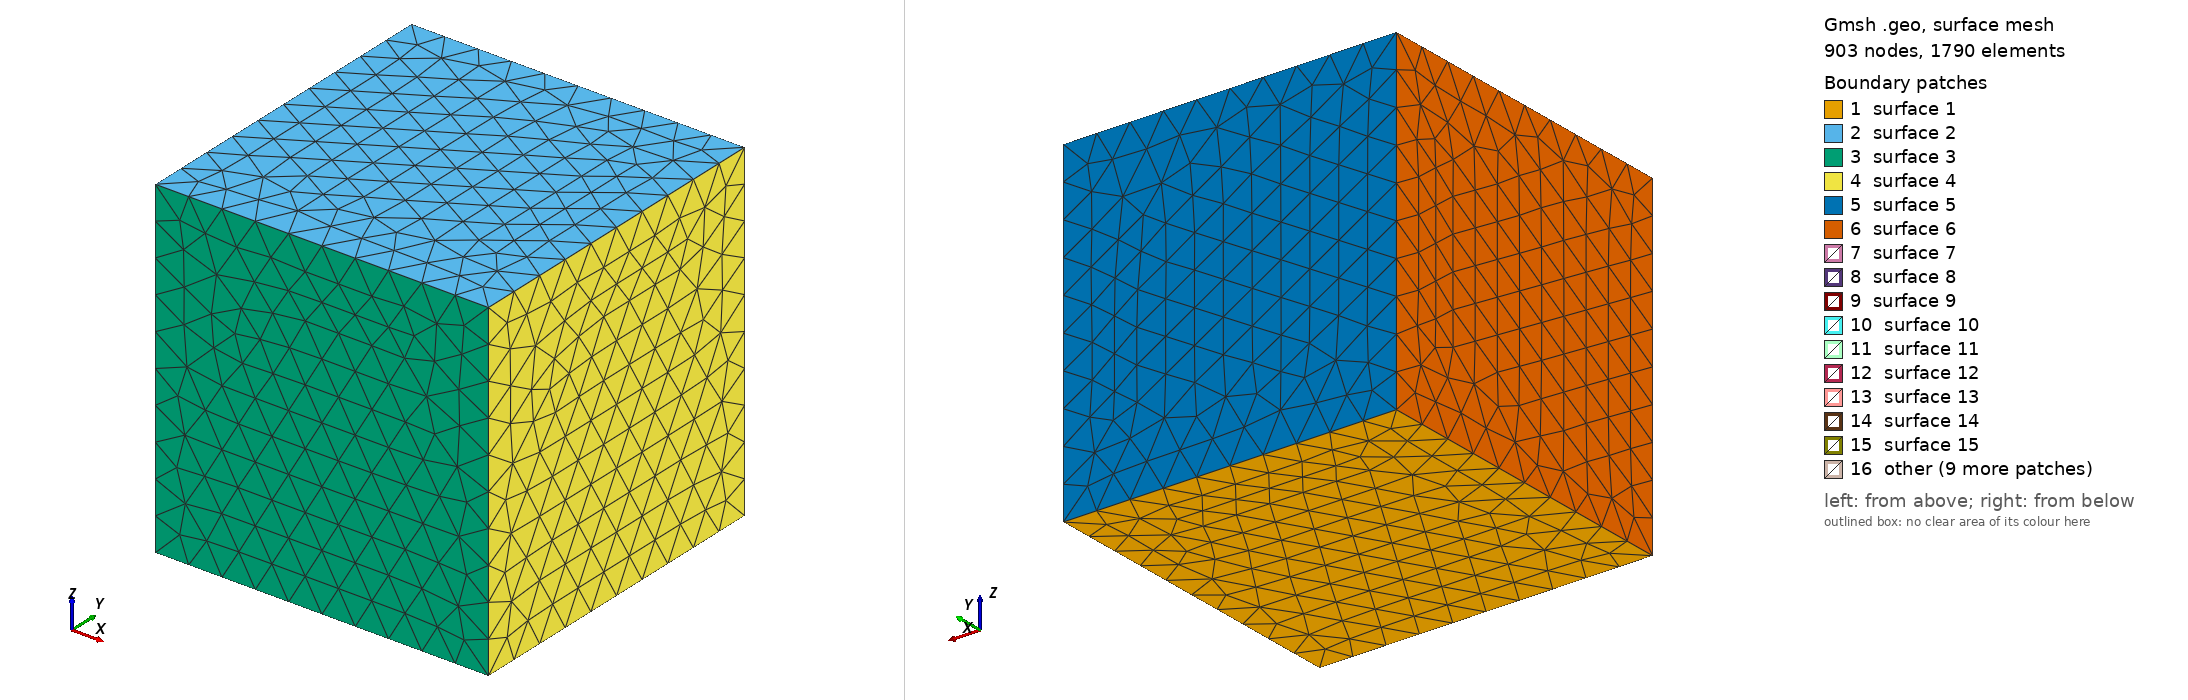

Gmsh geometry script, surface-meshed: 903 nodes, 1790 surface elements. Boundary patches (legend numbers): 1 surface 1, 2 surface 2, 3 surface 3, 4 surface 4, 5 surface 5, 6 surface 6, 7 surface 7, 8 surface 8, 9 surface 9, 10 surface 10, 11 surface 11, 12 surface 12, 13 surface 13, 14 surface 14, 15 surface 15, 16 other. Left view from above one corner, right view from below the opposite corner. The script declares no physical surfaces, so the legend lists its geometric surfaces. The drawing asked Gmsh for element sizes between 1% and 20% of the model's largest extent; the script's own settings can give other sizes.

=== cube.geo (drawn) ===
Mesh.MshFileVersion = 2.2;

h = 0.5;

Point(1) = {0, 0, 0, h};
Point(2) = {5, 0, 0, h};
Point(3) = {5, 5, 0, h};
Point(4) = {0, 5, 0, h};
Point(5) = {0, 0, 5, h};
Point(6) = {5, 0, 5, h};
Point(7) = {5, 5, 5, h};
Point(8) = {0, 5, 5, h};

Point(9) = {1, 1, 1, h};
Point(10) = {2, 1, 1, h};
Point(11) = {2, 2, 1, h};
Point(12) = {1, 2, 1, h};
Point(13) = {1, 1, 2, h};
Point(14) = {2, 1, 2, h};
Point(15) = {2, 2, 2, h};
Point(16) = {1, 2, 2, h};

Point(17) = {3, 3, 3, h};
Point(18) = {4, 3, 3, h};
Point(19) = {4, 4, 3, h};
Point(20) = {3, 4, 3, h};
Point(21) = {3, 3, 4, h};
Point(22) = {4, 3, 4, h};
Point(23) = {4, 4, 4, h};
Point(24) = {3, 4, 4, h};

Point(25) = {2.5, 1, 1, h};
Point(26) = {4, 1, 1, h};
Point(27) = {4, 2.5, 1, h};
Point(28) = {2.5, 2.5, 1, h};
Point(29) = {2.5, 1, 2.5, h};
Point(30) = {4, 1, 2.5, h};
Point(31) = {4, 2.5, 2.5, h};
Point(32) = {2.5, 2.5, 2.5, h};


Line(1) = {1, 2};
Line(2) = {2, 3};
Line(3) = {3, 4};
Line(4) = {4, 1};
Line(5) = {5, 8};
Line(6) = {8, 7};
Line(7) = {7, 6};
Line(8) = {6, 5};
Line(9) = {1, 5};
Line(10) = {2, 6};
Line(11) = {3, 7};
Line(12) = {4, 8};
Line(13) = {5, 1};
Line(14) = {6, 2};
Line(15) = {7, 3};
Line(16) = {8, 4};

Line(17) = {9, 10};
Line(18) = {10, 11};
Line(19) = {11, 12};
Line(20) = {12, 9};
Line(21) = {13, 16};
Line(22) = {16, 15};
Line(23) = {15, 14};
Line(24) = {14, 13};
Line(25) = {9, 13};
Line(26) = {10, 14};
Line(27) = {11, 15};
Line(28) = {12, 16};
Line(29) = {13, 9};
Line(30) = {14, 10};
Line(31) = {15, 11};
Line(32) = {16, 12};

Line(33) = {17, 18};
Line(34) = {18, 19};
Line(35) = {19, 20};
Line(36) = {20, 17};
Line(37) = {21, 24};
Line(38) = {24, 23};
Line(39) = {23, 22};
Line(40) = {22, 21};
Line(41) = {17, 21};
Line(42) = {18, 22};
Line(43) = {19, 23};
Line(44) = {20, 24};
Line(45) = {21, 17};
Line(46) = {22, 18};
Line(47) = {23, 19};
Line(48) = {24, 20};

Line(49) = {25, 26};
Line(50) = {26, 27};
Line(51) = {27, 28};
Line(52) = {28, 25};
Line(53) = {29, 32};
Line(54) = {32, 31};
Line(55) = {31, 30};
Line(56) = {30, 29};
Line(57) = {25, 29};
Line(58) = {26, 30};
Line(59) = {27, 31};
Line(60) = {28, 32};
Line(61) = {29, 25};
Line(62) = {30, 26};
Line(63) = {31, 27};
Line(64) = {32, 28};


Line Loop(1) = {1,2,3,4};
Line Loop(2) = {5,6,7,8};
Line Loop(3) = {1,10,8,13};
Line Loop(4) = {2,11,7,14};
Line Loop(5) = {3,12,6,15};
Line Loop(6) = {4,9,5,16};

Line Loop(7) = {17,18,19,20};
Line Loop(8) = {21,22,23,24};
Line Loop(9) = {17,26,24,29};
Line Loop(10) = {18,27,23,30};
Line Loop(11) = {19,28,22,31};
Line Loop(12) = {20,25,21,32};

Line Loop(13) = {33,34,35,36};
Line Loop(14) = {37,38,39,40};
Line Loop(15) = {33,42,40,45};
Line Loop(16) = {34,43,39,46};
Line Loop(17) = {35,44,38,47};
Line Loop(18) = {36,41,37,48};

Line Loop(19) = {49,50,51,52};
Line Loop(20) = {53,54,55,56};
Line Loop(21) = {49,58,56,61};
Line Loop(22) = {50,59,55,62};
Line Loop(23) = {51,60,54,63};
Line Loop(24) = {52,57,53,64};


Plane Surface(1) = {1};
Plane Surface(2) = {2};
Plane Surface(3) = {3};
Plane Surface(4) = {4};
Plane Surface(5) = {5};
Plane Surface(6) = {6};

Plane Surface(7) = {7};
Plane Surface(8) = {8};
Plane Surface(9) = {9};
Plane Surface(10) = {10};
Plane Surface(11) = {11};
Plane Surface(12) = {12};

Plane Surface(13) = {13};
Plane Surface(14) = {14};
Plane Surface(15) = {15};
Plane Surface(16) = {16};
Plane Surface(17) = {17};
Plane Surface(18) = {18};

Plane Surface(19) = {19};
Plane Surface(20) = {20};
Plane Surface(21) = {21};
Plane Surface(22) = {22};
Plane Surface(23) = {23};
Plane Surface(24) = {24};

Surface Loop(1) = {1,2,3,4,5,6,7,8,9,10,11,12,13,14,15,16,17,18,19,20,21,22,23,24};
Surface Loop(2) = {7,8,9,10,11,12};
Surface Loop(3) = {13,14,15,16,17,18};
Surface Loop(4) = {19,20,21,22,23,24};

Volume(1) = {1};
Volume(2) = {2};
Volume(3) = {3};
Volume(4) = {4};

Physical Volume(1) = {1};
Physical Volume(2) = {2};
Physical Volume(3) = {3};
Physical Volume(4) = {4};

Coherence;
